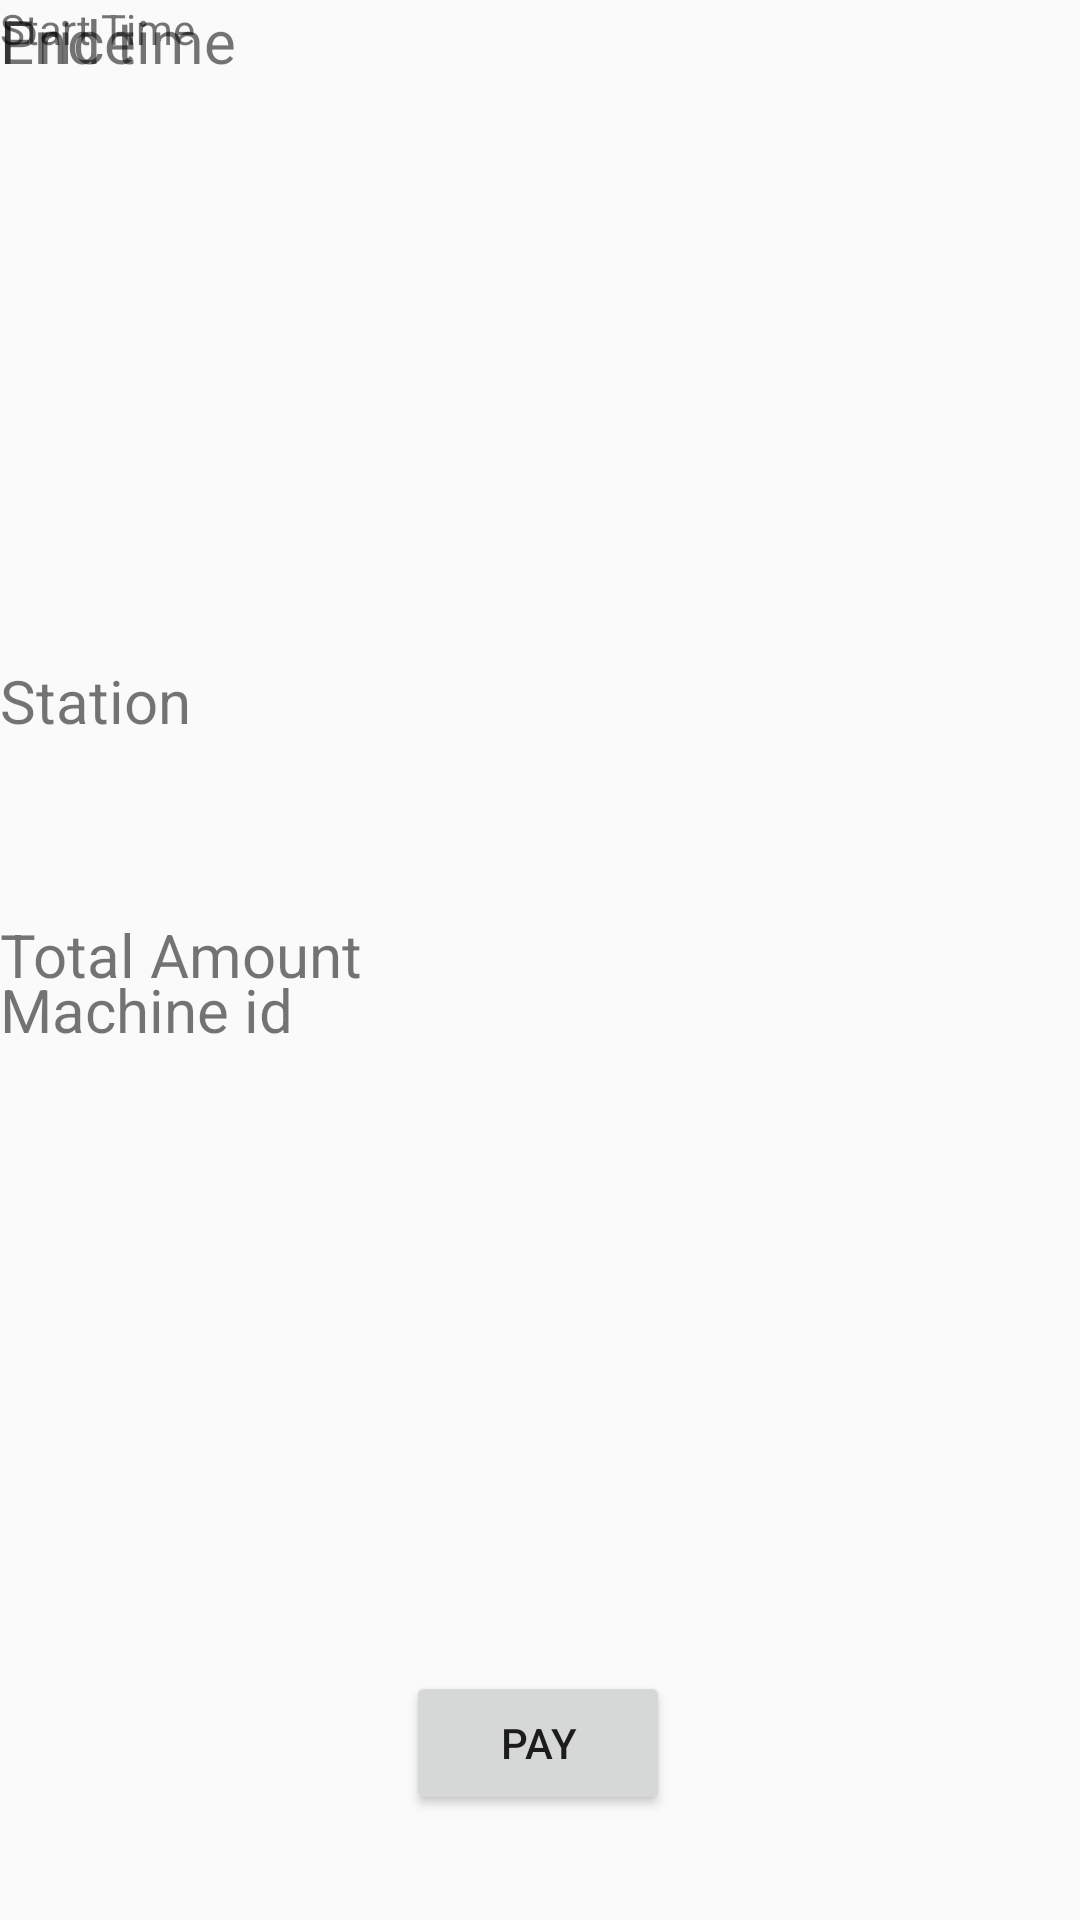

Android layout source for this screen:
<!-- AndroidManifest.xml: application theme Theme.ChargeX -->
<!-- res/layout/activity_checkout.xml -->
<?xml version="1.0" encoding="utf-8"?>
<androidx.constraintlayout.widget.ConstraintLayout xmlns:android="http://schemas.android.com/apk/res/android"
    xmlns:app="http://schemas.android.com/apk/res-auto"
    xmlns:tools="http://schemas.android.com/tools"
    android:layout_width="match_parent"
    android:layout_height="match_parent"
    android:background="@drawable/background"
    tools:context=".Checkout">

    <Button
        android:id="@+id/payment"
        android:layout_width="wrap_content"
        android:layout_height="wrap_content"
        android:onClick="listenr"
        android:text="Pay"
        app:layout_constraintBottom_toBottomOf="parent"
        app:layout_constraintEnd_toEndOf="parent"
        app:layout_constraintHorizontal_bias="0.498"
        app:layout_constraintStart_toStartOf="parent"
        app:layout_constraintTop_toTopOf="parent"
        app:layout_constraintVertical_bias="0.941" />

    <TextView
        android:id="@+id/slotStation"
        android:layout_width="0dp"
        android:layout_height="wrap_content"
        android:layout_marginTop="220dp"
        android:text="Station"
        android:textSize="20sp"
        app:layout_constraintEnd_toEndOf="parent"
        app:layout_constraintHorizontal_bias="0.0"
        app:layout_constraintStart_toStartOf="parent"
        app:layout_constraintTop_toTopOf="parent" />

    <TextView
        android:id="@+id/slotPrice"
        android:layout_width="0dp"
        android:layout_height="wrap_content"
        android:layout_marginTop="68dp"
        android:text="Price"
        android:textSize="20sp"
        app:layout_constraintEnd_toEndOf="parent"
        app:layout_constraintHorizontal_bias="0.0"
        app:layout_constraintStart_toStartOf="parent"
        app:layout_constraintTop_toBottomOf="@+id/textView12" />

    <TextView
        android:id="@+id/slotStartTime"
        android:layout_width="0dp"
        android:layout_height="wrap_content"
        android:layout_marginTop="72dp"
        android:text="End time"
        android:textSize="20sp"
        app:layout_constraintEnd_toEndOf="parent"
        app:layout_constraintHorizontal_bias="0.498"
        app:layout_constraintStart_toStartOf="parent"
        app:layout_constraintTop_toBottomOf="@+id/textView13" />

    <TextView
        android:id="@+id/slotEndTime"
        android:layout_width="0dp"
        android:layout_height="wrap_content"
        android:layout_marginTop="52dp"
        android:text="Total Amount"
        android:textSize="20sp"
        app:layout_constraintBottom_toTopOf="@+id/payment"
        app:layout_constraintEnd_toEndOf="parent"
        app:layout_constraintHorizontal_bias="0.498"
        app:layout_constraintStart_toStartOf="parent"
        app:layout_constraintTop_toBottomOf="@+id/slotPrice" />

    <TextView
        android:id="@+id/slotMachineID"
        android:layout_width="0dp"
        android:layout_height="wrap_content"
        android:layout_marginTop="76dp"
        android:text="Machine id"
        android:textSize="20sp"
        app:layout_constraintEnd_toEndOf="parent"
        app:layout_constraintHorizontal_bias="0.498"
        app:layout_constraintStart_toStartOf="parent"
        app:layout_constraintTop_toBottomOf="@+id/slotStation" />

    <TextView
        android:id="@+id/slotAmount"
        android:layout_width="0dp"
        android:layout_height="wrap_content"
        android:layout_marginTop="68dp"
        android:text="Start Time"
        app:layout_constraintEnd_toEndOf="parent"
        app:layout_constraintHorizontal_bias="1.0"
        app:layout_constraintStart_toStartOf="parent"
        app:layout_constraintTop_toBottomOf="@+id/textView9" />
</androidx.constraintlayout.widget.ConstraintLayout>
<!-- resources referenced by this layout -->
<resources>
  <style name="Theme.ChargeX" parent="android:Theme.Material.Light.NoActionBar" />
</resources>
